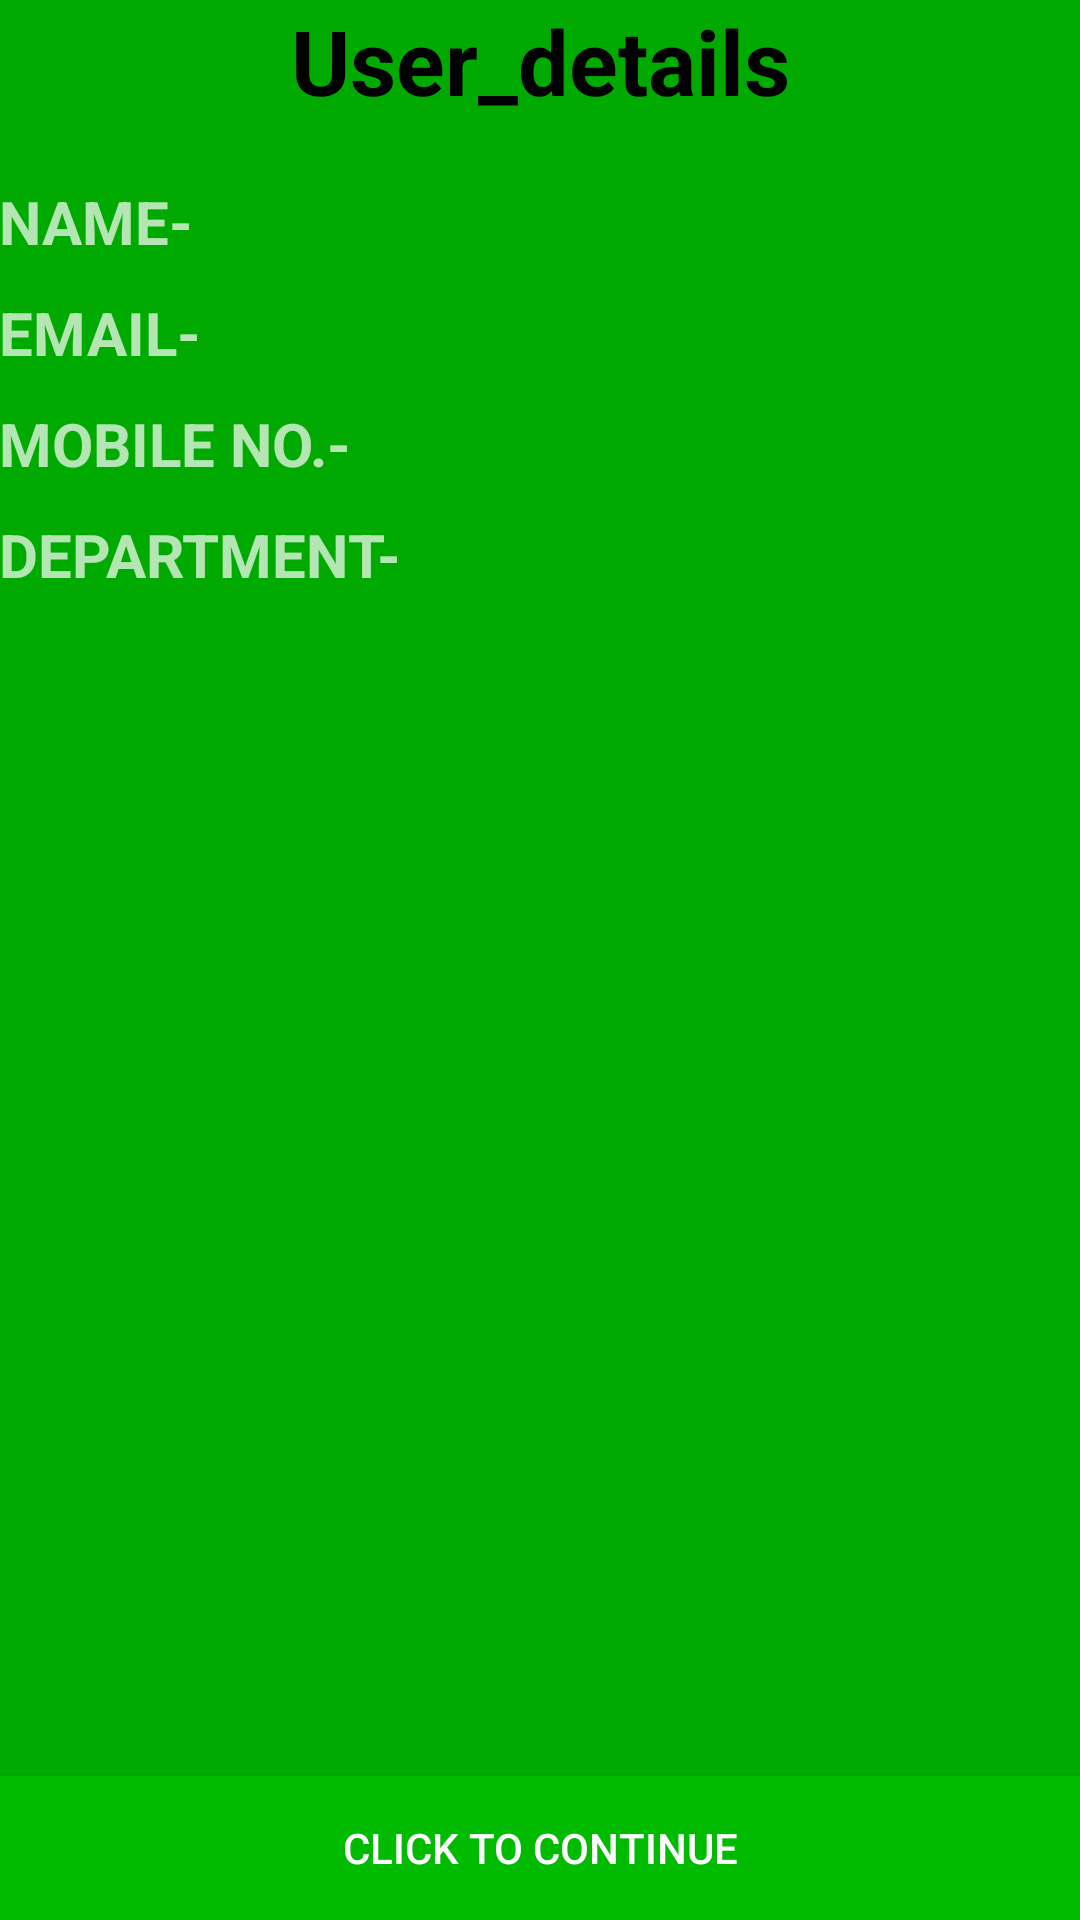

Reconstruct the res/layout file that produces this screen, plus the resources it refers to.
<!-- AndroidManifest.xml: application theme AppThemeNoTitleBar -->
<!-- res/layout/activity_disp_details.xml -->
<?xml version="1.0" encoding="utf-8"?>
<RelativeLayout xmlns:android="http://schemas.android.com/apk/res/android"
    xmlns:tools="http://schemas.android.com/tools"
    android:id="@+id/activity_disp_details"
    android:orientation="vertical"
    android:layout_width="match_parent"
    android:layout_height="match_parent"
    android:paddingBottom="@dimen/activity_vertical_margin"
    android:paddingLeft="@dimen/activity_horizontal_margin"
    android:paddingRight="@dimen/activity_horizontal_margin"
    android:paddingTop="@dimen/activity_vertical_margin"
    android:background="#00AA00"
    tools:context="com.example.ccna3.registration.DispDetailsActivity">

    <TextView
        android:layout_width="match_parent"
        android:layout_height="wrap_content"
        android:text="User_details"
        android:textSize="30dp"
        android:gravity="center"
        android:textStyle="bold"
        android:id="@+id/user"
        android:textColor="#000000"/>

    <TextView
        android:layout_width="wrap_content"
        android:layout_height="wrap_content"
        android:text="NAME-"
        android:textSize="20dp"
        android:textStyle="bold"
        android:id="@+id/name"
        android:layout_marginTop="20dp"
        android:layout_below="@+id/user" />

    <TextView
        android:layout_width="wrap_content"
        android:layout_height="wrap_content"
        android:id="@+id/text1"
        android:textSize="20dp"
        android:layout_below="@id/user"
        android:layout_marginTop="20dp"
        android:layout_alignParentEnd="true"
        android:textColor="#FFFFFF"
        android:layout_alignParentRight="true" />

    <TextView
        android:layout_width="wrap_content"
        android:layout_height="wrap_content"
        android:text="EMAIL-"
        android:textSize="20dp"
        android:layout_marginTop="10dp"
        android:textStyle="bold"
        android:id="@+id/email"
        android:layout_below="@id/name"
        />

    <TextView
        android:layout_width="wrap_content"
        android:layout_height="wrap_content"
        android:id="@+id/text2"
        android:textSize="20dp"
        android:layout_marginTop="10dp"
        android:layout_below="@id/name"
        android:layout_alignParentEnd="true"
        android:textColor="#FFFFFF"
        android:layout_alignParentRight="true" />

    <TextView
        android:layout_width="wrap_content"
        android:layout_height="wrap_content"
        android:text="MOBILE NO.-"
        android:textSize="20dp"
        android:textStyle="bold"
        android:id="@+id/mobile"
        android:layout_below="@id/email"
        android:layout_marginTop="10dp"/>

    <TextView
        android:layout_width="wrap_content"
        android:layout_height="wrap_content"
        android:id="@+id/text3"
        android:textSize="20dp"
        android:layout_below="@id/email"
        android:layout_alignParentEnd="true"
        android:layout_alignParentRight="true"
        android:layout_marginTop="10dp"
        android:textColor="#FFFFFF"/>

    <TextView
        android:layout_width="wrap_content"
        android:layout_height="wrap_content"
        android:text="DEPARTMENT-"
        android:textSize="20dp"
        android:textStyle="bold"
        android:id="@+id/depart"
        android:layout_below="@id/mobile"
        android:layout_marginTop="10dp"/>

    <TextView
        android:layout_width="wrap_content"
        android:layout_height="wrap_content"
        android:id="@+id/text4"
        android:textSize="20dp"
        android:layout_alignParentEnd="true"
        android:layout_alignParentRight="true"
        android:layout_marginTop="10dp"
        android:layout_below="@id/text3"
        android:textColor="#FFFFFF"/>


    <Button
        android:layout_width="match_parent"
        android:layout_height="wrap_content"
        android:layout_alignParentBottom="true"
        android:text="Click to Continue"
        android:background="#00BB00"
        android:id="@+id/btn_cont"/>

</RelativeLayout>
<!-- resources referenced by this layout -->
<resources>
  <style name="AppThemeNoTitleBar" parent="Theme.AppCompat">
          
          <item name="colorPrimary">@color/colorPrimary</item>
          <item name="colorPrimaryDark">@color/colorPrimaryDark</item>
          <item name="colorAccent">@color/colorAccent</item>
      </style>
  <!-- not gathered from this repository: default colours our renderer supplied (Android Studio template values) -->
  <color name="colorPrimary">#FF6200EE</color>
  <color name="colorPrimaryDark">#FF3700B3</color>
  <color name="colorAccent">#FF03DAC5</color>
</resources>
